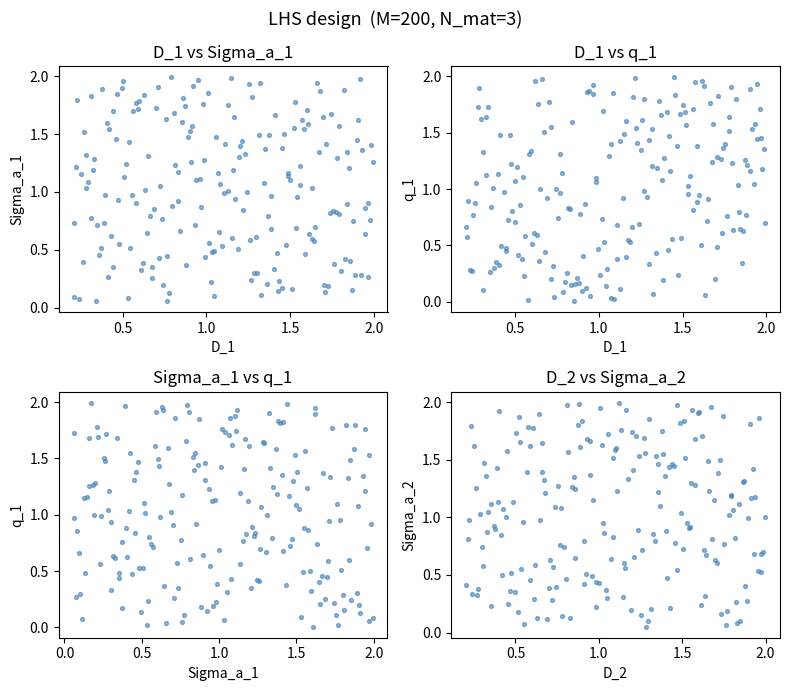

Generate this figure with matplotlib: (Note: this script raises an exception after producing the figure.)
"""
Latin Hypercube Sampling (LHS) generator

Parameter vector:
    g = (D_1, ..., D_Nmat,  Σa_1, ..., Σa_Nmat,  q_1, ..., q_Nmat)^T
    p = 3 * Nmat

Public API
----------
latin_hypercube_sample(n_samples, bounds, random_state)
    Core LHS: returns an (n_samples, p) array scaled to the supplied bounds.

DiffusionParamSampler
    Convenience class that stores per-parameter bounds, calls the core LHS,
    and unpacks the result into the arrays expected by solve_diffusion().
"""

import numpy as np


# ------------------------------------------------------------------ #
# Core LHS routine                                                   #
# ------------------------------------------------------------------ #

def latin_hypercube_sample(
    n_samples: int,
    bounds: np.ndarray,
    random_state=None,
) -> np.ndarray:
    """
    Generate a Latin Hypercube sample.

    Each dimension is divided into `n_samples` equal-width strata.
    One point is drawn uniformly at random from each stratum, and
    the strata assignments are independently shuffled across dimensions,
    giving a space-filling design with exact one-sample-per-stratum
    marginal coverage.

    Parameters
    ----------
    n_samples : int
        Number of sample points M.
    bounds : array-like, shape (p, 2)
        Lower and upper bounds for each of the p parameters.
        bounds[j] = [lower_j, upper_j].
    random_state : int, numpy.random.Generator, or None
        Seed or generator for reproducibility.

    Returns
    -------
    X : ndarray, shape (n_samples, p)
        LHS design matrix.  Row i is sample g^(i).
    """
    rng = np.random.default_rng(random_state)
    bounds = np.asarray(bounds, dtype=float)

    if bounds.ndim != 2 or bounds.shape[1] != 2:
        raise ValueError("bounds must have shape (p, 2).")
    if np.any(bounds[:, 1] <= bounds[:, 0]):
        raise ValueError("Each upper bound must be strictly greater than its lower bound.")

    p = bounds.shape[0]
    M = n_samples

    # Unit-hypercube LHS in [0, 1)^p
    # For each dimension: sample a jitter in [0, 1/M) per stratum,
    # then shuffle stratum order independently.
    strata = np.arange(M, dtype=float)                    # (M,)
    X_unit = np.empty((M, p))
    for j in range(p):
        perm = rng.permutation(M)                         # shuffle strata
        jitter = rng.uniform(0.0, 1.0, size=M)           # one jitter per stratum
        X_unit[:, j] = (strata[perm] + jitter) / M       # scaled to [0, 1)

    # Scale to [lower_j, upper_j]
    lo = bounds[:, 0]                                     # (p,)
    hi = bounds[:, 1]                                     # (p,)
    X = lo + X_unit * (hi - lo)

    return X


# ------------------------------------------------------------------ #
# Convenience class for the diffusion problem                        #
# ------------------------------------------------------------------ #

class DiffusionParamSampler:
    """
    LHS sampler for the 1D diffusion parameter vector.

    The parameter vector:
        g = (D_1,...,D_Nmat, Σa_1,...,Σa_Nmat, q_1,...,q_Nmat)

    Parameters
    ----------
    n_layers : int
        Number of material layers N_mat.
    D_bounds : array-like, shape (n_layers, 2) or (2,)
        Bounds [lo, hi] for the diffusion coefficient of each layer.
        If shape (2,) the same bounds are used for all layers.
    sigma_a_bounds : array-like, shape (n_layers, 2) or (2,)
        Bounds for Σa per layer.
    q_bounds : array-like, shape (n_layers, 2) or (2,)
        Bounds for the volumetric source q per layer.
        To fix a layer's source, set lo = hi = value (degenerate distribution).
    """

    def __init__(self, n_layers, D_bounds, sigma_a_bounds, q_bounds):
        self.n_layers = n_layers
        p = 3 * n_layers

        # Expand scalar bounds to per-layer arrays
        def _broadcast(b, name):
            b = np.asarray(b, dtype=float)
            if b.shape == (2,):
                b = np.tile(b, (n_layers, 1))
            elif b.shape != (n_layers, 2):
                raise ValueError(
                    f"{name} must have shape (2,) or ({n_layers}, 2), got {b.shape}."
                )
            return b

        D_b      = _broadcast(D_bounds,      "D_bounds")
        Siga_b   = _broadcast(sigma_a_bounds, "sigma_a_bounds")
        q_b      = _broadcast(q_bounds,       "q_bounds")

        # Stack into full bounds array shape (p, 2): [D..., Σa..., q...]
        self.bounds = np.vstack([D_b, Siga_b, q_b])  # (p, 2)
        self.p = p

        # Track degenerate (fixed) dimensions
        self._fixed_mask  = (self.bounds[:, 1] - self.bounds[:, 0]) == 0.0
        self._fixed_value = self.bounds[:, 0]

    @property
    def param_names(self):
        """Readable name for each of the p parameters."""
        names = []
        for m in range(1, self.n_layers + 1):
            names.append(f"D_{m}")
        for m in range(1, self.n_layers + 1):
            names.append(f"Sigma_a_{m}")
        for m in range(1, self.n_layers + 1):
            names.append(f"q_{m}")
        return names

    def sample(self, n_samples: int, random_state=None) -> np.ndarray:
        """
        Draw n_samples LHS points from the parameter space.

        Parameters
        ----------
        n_samples : int
            Number of samples M.
        random_state : int or numpy.random.Generator, optional

        Returns
        -------
        X : ndarray, shape (n_samples, p)
            Design matrix; row i is g^(i).
            Columns: [D_1,...,D_Nmat, Σa_1,...,Σa_Nmat, q_1,...,q_Nmat].
        """
        # For fixed dims, temporarily widen bounds slightly so LHS doesn't
        # receive zero-width intervals, then overwrite afterwards.
        bounds_lhs = self.bounds.copy()
        bounds_lhs[self._fixed_mask, 1] += 1.0  # dummy non-zero width

        X = latin_hypercube_sample(n_samples, bounds_lhs, random_state=random_state)

        # Restore exact fixed values
        X[:, self._fixed_mask] = self._fixed_value[self._fixed_mask]
        return X

    def sample_random(self, n_samples: int, random_state=None) -> np.ndarray:
        """
        Draw n_samples points uniformly at random within the parameter bounds.

        Parameters
        ----------
        n_samples : int
        random_state : int or numpy.random.Generator, optional

        Returns
        -------
        X : ndarray, shape (n_samples, p)
        """
        rng = np.random.default_rng(random_state)
        lo = self.bounds[:, 0]
        hi = self.bounds[:, 1]
        X = rng.uniform(lo, hi, size=(n_samples, self.p))
        X[:, self._fixed_mask] = self._fixed_value[self._fixed_mask]
        return X

    def unpack(self, mu: np.ndarray):
        """
        Unpack a single parameter vector g (shape (p,)) into the three
        layer-property arrays expected by solve_diffusion().

        Returns
        -------
        D_layers       : (n_layers,) diffusion coefficients
        Sigma_a_layers : (n_layers,) absorption cross sections
        q_layers       : (n_layers,) volumetric sources
        """
        n = self.n_layers
        D_layers       = mu[0:n]
        Sigma_a_layers = mu[n:2*n]
        q_layers       = mu[2*n:3*n]
        return D_layers, Sigma_a_layers, q_layers

    def unpack_batch(self, X: np.ndarray):
        """
        Unpack design matrix X (shape M×p) into three (M, n_layers) arrays.

        Returns
        -------
        D_mat       : (M, n_layers)
        Sigma_a_mat : (M, n_layers)
        q_mat       : (M, n_layers)
        """
        n = self.n_layers
        return X[:, 0:n], X[:, n:2*n], X[:, 2*n:3*n]


# ------------------------------------------------------------------ #
# Quick demonstration                                                #
# ------------------------------------------------------------------ #

if __name__ == "__main__":
    import matplotlib
    matplotlib.use('Agg')
    import matplotlib.pyplot as plt

    # ---- Configuration ----
    N_MAT  = 3     # number of material layers
    M      = 200   # training samples
    SEED   = 42

    # Physical parameter bounds
    D_bounds       = [0.2, 2.0]   # diffusion coefficient  [cm]
    sigma_a_bounds = [0.05, 2.0]  # absorption cross section [cm^-1]
    q_bounds       = [0.0, 2.0]   # volumetric source [n cm^-3 s^-1]

    sampler = DiffusionParamSampler(N_MAT, D_bounds, sigma_a_bounds, q_bounds)

    print(f"Parameter names ({sampler.p} total): {sampler.param_names}")
    print(f"Bounds:\n{sampler.bounds}")

    X_train = sampler.sample(M, random_state=SEED)
    print(f"\nTraining design matrix shape: {X_train.shape}")
    print(f"Sample 0 (g^(0)): {X_train[0]}")

    # ---- Verify marginal coverage (each stratum hit exactly once) ----
    M_check = 50
    X_check = latin_hypercube_sample(M_check, sampler.bounds, random_state=0)
    for j in range(sampler.p):
        lo, hi = sampler.bounds[j]
        if hi == lo:
            continue
        scaled = (X_check[:, j] - lo) / (hi - lo)   # map to [0,1)
        stratum_idx = np.floor(scaled * M_check).astype(int)
        assert len(np.unique(stratum_idx)) == M_check, \
            f"LHS marginal coverage failed for parameter {j}"
    print("\nMarginal coverage check passed: each stratum occupied exactly once per dimension.")

    # ---- Plot pairwise scatter for the first 4 parameters ----
    fig, axes = plt.subplots(2, 2, figsize=(8, 7))
    axes = axes.ravel()
    pairs = [(0, 3), (0, 6), (3, 6), (1, 4)]   # (D_1,Σa_1), (D_1,q_1), (Σa_1,q_1), (D_2,Σa_2)
    names = sampler.param_names

    for ax, (i, j) in zip(axes, pairs):
        ax.scatter(X_train[:, i], X_train[:, j], s=8, alpha=0.6, color='steelblue')
        ax.set_xlabel(names[i])
        ax.set_ylabel(names[j])
        ax.set_title(f"{names[i]} vs {names[j]}")

    fig.suptitle(f"LHS design  (M={M}, N_mat={N_MAT})", fontsize=13)
    plt.tight_layout()
    plt.savefig("output_graphs/lhs_pairwise_scatter.png", dpi=150)
    print("Saved: output_graphs/lhs_pairwise_scatter.png")

    # ---- Plot marginal histograms for all 9 parameters ----
    fig2, axes2 = plt.subplots(3, 3, figsize=(10, 8))
    for k, ax in enumerate(axes2.ravel()):
        ax.hist(X_train[:, k], bins=20, color='steelblue', edgecolor='white', linewidth=0.4)
        ax.set_xlabel(names[k])
        ax.set_ylabel("count")
    fig2.suptitle(f"LHS marginal distributions  (M={M})", fontsize=13)
    plt.tight_layout()
    plt.savefig("output_graphs/lhs_marginals.png", dpi=150)
    print("Saved: output_graphs/lhs_marginals.png")

    plt.show()
